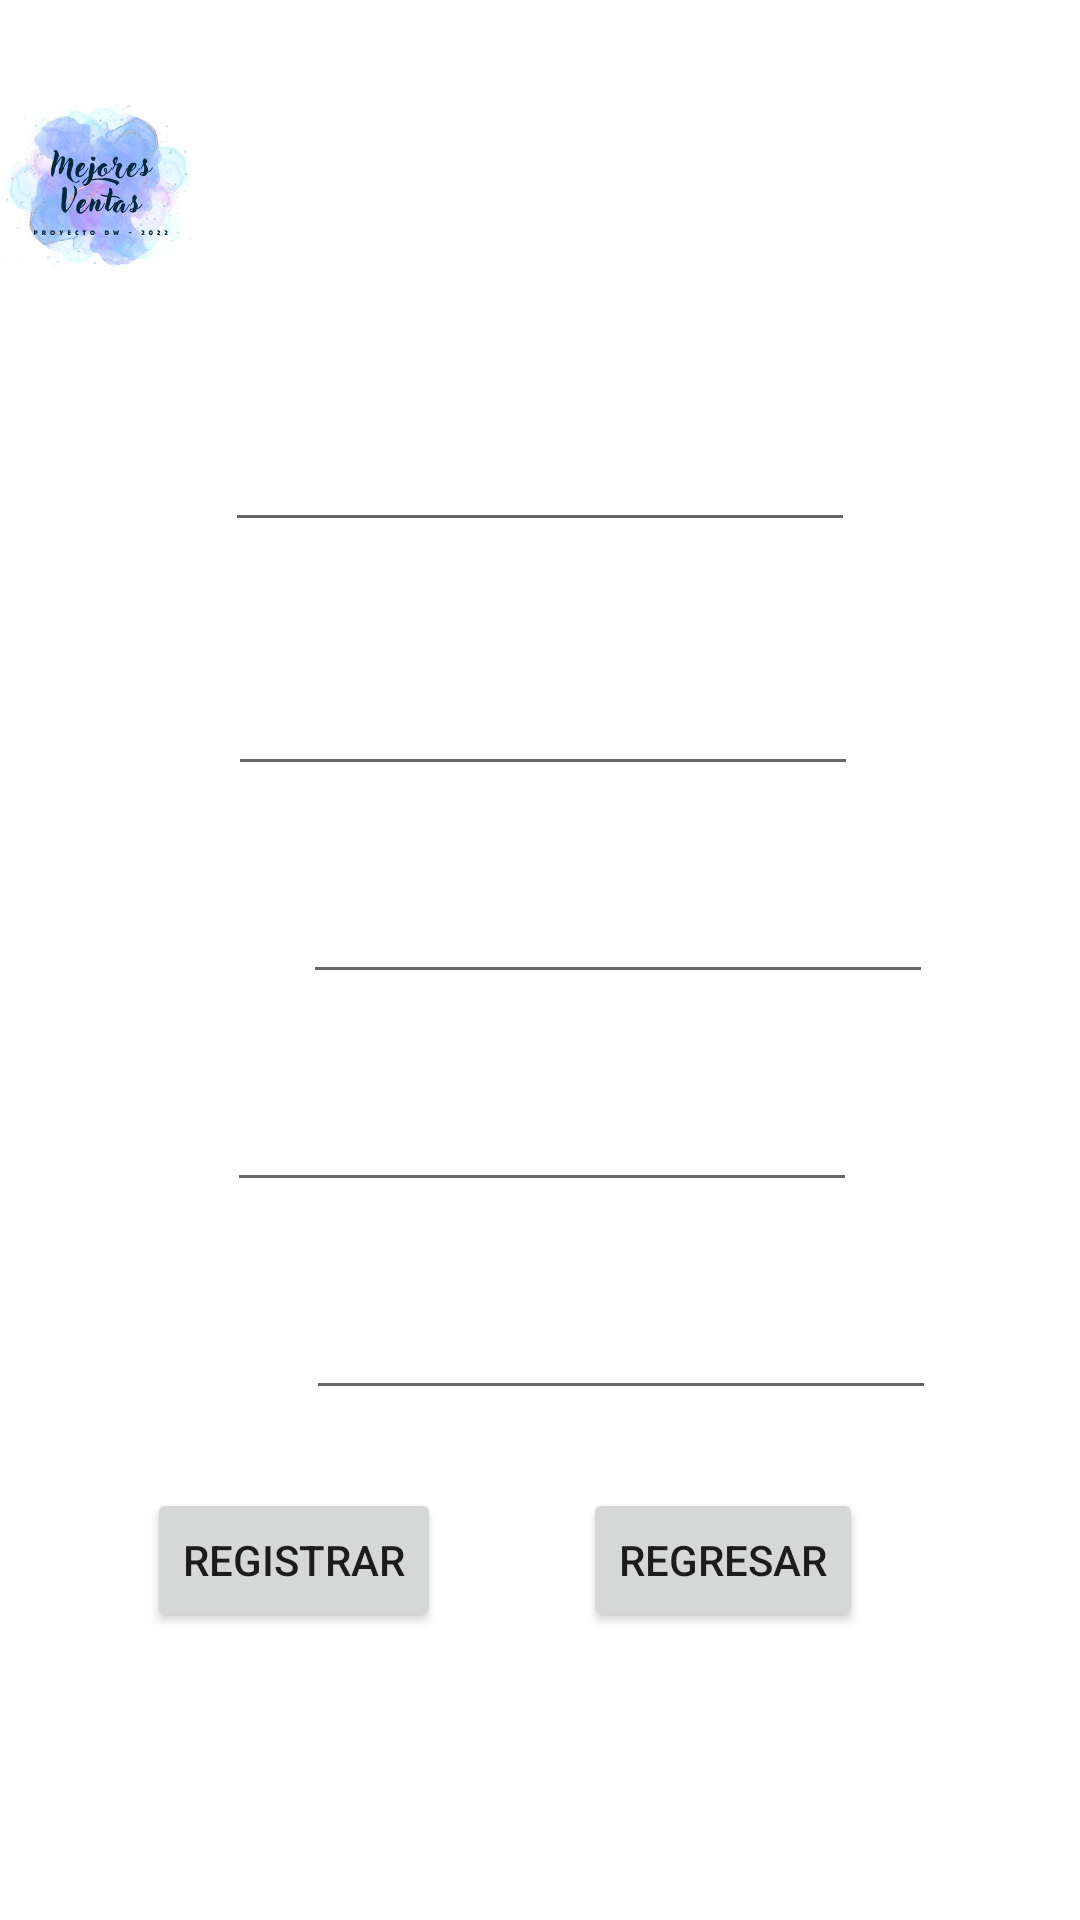

This screen was rendered from an Android layout file. Write that file and the resources it references.
<!-- AndroidManifest.xml: application theme Theme.Apptienda -->
<!-- res/layout/activity_new_cliente.xml -->
<?xml version="1.0" encoding="utf-8"?>
<androidx.constraintlayout.widget.ConstraintLayout xmlns:android="http://schemas.android.com/apk/res/android"
    xmlns:app="http://schemas.android.com/apk/res-auto"
    xmlns:tools="http://schemas.android.com/tools"
    android:id="@+id/atras"
    android:layout_width="match_parent"
    android:layout_height="match_parent"
    android:background="@drawable/fondo_2"
    tools:context=".newCliente">

    <ImageView
        android:id="@+id/imageView"
        android:layout_width="84dp"
        android:layout_height="56dp"
        android:layout_marginStart="17dp"
        android:layout_marginTop="34dp"
        android:layout_marginEnd="31dp"
        app:layout_constraintEnd_toStartOf="@+id/textView"
        app:layout_constraintStart_toStartOf="parent"
        app:layout_constraintTop_toTopOf="parent"
        app:srcCompat="@drawable/logo1" />

    <TextView
        android:id="@+id/textView"
        android:layout_width="wrap_content"
        android:layout_height="wrap_content"
        android:layout_marginTop="34dp"
        android:layout_marginEnd="57dp"
        android:text="REGISTRARSE"
        android:textAlignment="center"
        android:textColor="@color/white"
        android:textSize="34sp"
        android:textStyle="normal|bold"
        app:layout_constraintEnd_toEndOf="parent"
        app:layout_constraintTop_toTopOf="parent" />

    <EditText
        android:id="@+id/dniCliente"
        android:layout_width="wrap_content"
        android:layout_height="wrap_content"
        android:layout_marginStart="101dp"
        android:layout_marginTop="60dp"
        android:layout_marginEnd="101dp"
        android:ems="10"
        android:hint="DNI CLIENTE"
        android:inputType="textPersonName"
        android:textColorHint="@color/white"
        app:layout_constraintEnd_toEndOf="parent"
        app:layout_constraintStart_toStartOf="parent"
        app:layout_constraintTop_toBottomOf="@+id/textView" />

    <EditText
        android:id="@+id/telefonoC"
        android:layout_width="wrap_content"
        android:layout_height="wrap_content"
        android:layout_marginStart="101dp"
        android:layout_marginTop="28dp"
        android:layout_marginEnd="100dp"
        android:ems="10"
        android:hint="TELEFONO"
        android:inputType="phone"
        android:textColorHint="@color/white"
        app:layout_constraintEnd_toEndOf="parent"
        app:layout_constraintHorizontal_bias="0.0"
        app:layout_constraintStart_toStartOf="parent"
        app:layout_constraintTop_toBottomOf="@+id/nombreC" />

    <EditText
        android:id="@+id/direccionC"
        android:layout_width="wrap_content"
        android:layout_height="wrap_content"
        android:layout_marginStart="101dp"
        android:layout_marginTop="28dp"
        android:layout_marginEnd="100dp"
        android:ems="10"
        android:hint="DIRECCION"
        android:inputType="textEmailAddress"
        android:textColorHint="@color/white"
        app:layout_constraintEnd_toEndOf="parent"
        app:layout_constraintStart_toStartOf="parent"
        app:layout_constraintTop_toBottomOf="@+id/telefonoC" />

    <EditText
        android:id="@+id/usuario_id_c"
        android:layout_width="wrap_content"
        android:layout_height="wrap_content"
        android:layout_marginStart="102dp"
        android:layout_marginTop="28dp"
        android:layout_marginEnd="96dp"
        android:ems="10"
        android:hint="USUARIO_ID"
        android:inputType="number"
        android:textColorHint="@color/white"
        app:layout_constraintEnd_toEndOf="parent"
        app:layout_constraintHorizontal_bias="0.0"
        app:layout_constraintStart_toStartOf="parent"
        app:layout_constraintTop_toBottomOf="@+id/direccionC" />

    <EditText
        android:id="@+id/nombreC"
        android:layout_width="wrap_content"
        android:layout_height="wrap_content"
        android:layout_marginStart="102dp"
        android:layout_marginTop="40dp"
        android:layout_marginEnd="100dp"
        android:ems="10"
        android:hint="NOMBRE"
        android:inputType="textPersonName"
        android:textColorHint="@color/white"
        app:layout_constraintEnd_toEndOf="parent"
        app:layout_constraintStart_toStartOf="parent"
        app:layout_constraintTop_toBottomOf="@+id/dniCliente" />

    <Button
        android:id="@+id/regis"
        android:layout_width="wrap_content"
        android:layout_height="wrap_content"
        android:onClick="clickBtnInsertar"
        android:text="REGISTRAR"
        app:layout_constraintBottom_toBottomOf="parent"
        app:layout_constraintEnd_toEndOf="parent"
        app:layout_constraintHorizontal_bias="0.187"
        app:layout_constraintStart_toStartOf="parent"
        app:layout_constraintTop_toTopOf="parent"
        app:layout_constraintVertical_bias="0.838" />

    <Button
        android:id="@+id/regresar"
        android:layout_width="wrap_content"
        android:layout_height="wrap_content"
        android:onClick="clicRegresar"
        android:text="REGRESAR"
        app:layout_constraintBottom_toBottomOf="parent"
        app:layout_constraintEnd_toEndOf="parent"
        app:layout_constraintHorizontal_bias="0.729"
        app:layout_constraintStart_toStartOf="parent"
        app:layout_constraintTop_toTopOf="parent"
        app:layout_constraintVertical_bias="0.838" />
</androidx.constraintlayout.widget.ConstraintLayout>
<!-- resources referenced by this layout -->
<resources>
  <!-- drawable logo1: jpg bitmap (drawable, 45893 bytes) -->
  <style name="Theme.Apptienda" parent="Theme.MaterialComponents.DayNight.DarkActionBar">
          
          <item name="colorPrimary">@color/purple_500</item>
          <item name="colorPrimaryVariant">@color/purple_700</item>
          <item name="colorOnPrimary">@color/white</item>
          
          <item name="colorSecondary">@color/teal_200</item>
          <item name="colorSecondaryVariant">@color/teal_700</item>
          <item name="colorOnSecondary">@color/black</item>
          
          <item name="android:statusBarColor">?attr/colorPrimaryVariant</item>
          
      </style>
  <!-- not gathered from this repository: default colours our renderer supplied (Android Studio template values) -->
  <color name="purple_500">#FF6200EE</color>
  <color name="purple_700">#FF3700B3</color>
  <color name="teal_200">#FF03DAC5</color>
  <color name="teal_700">#FF018786</color>
  <color name="black">#FF000000</color>
  <color name="white">#FFFFFFFF</color>
</resources>
